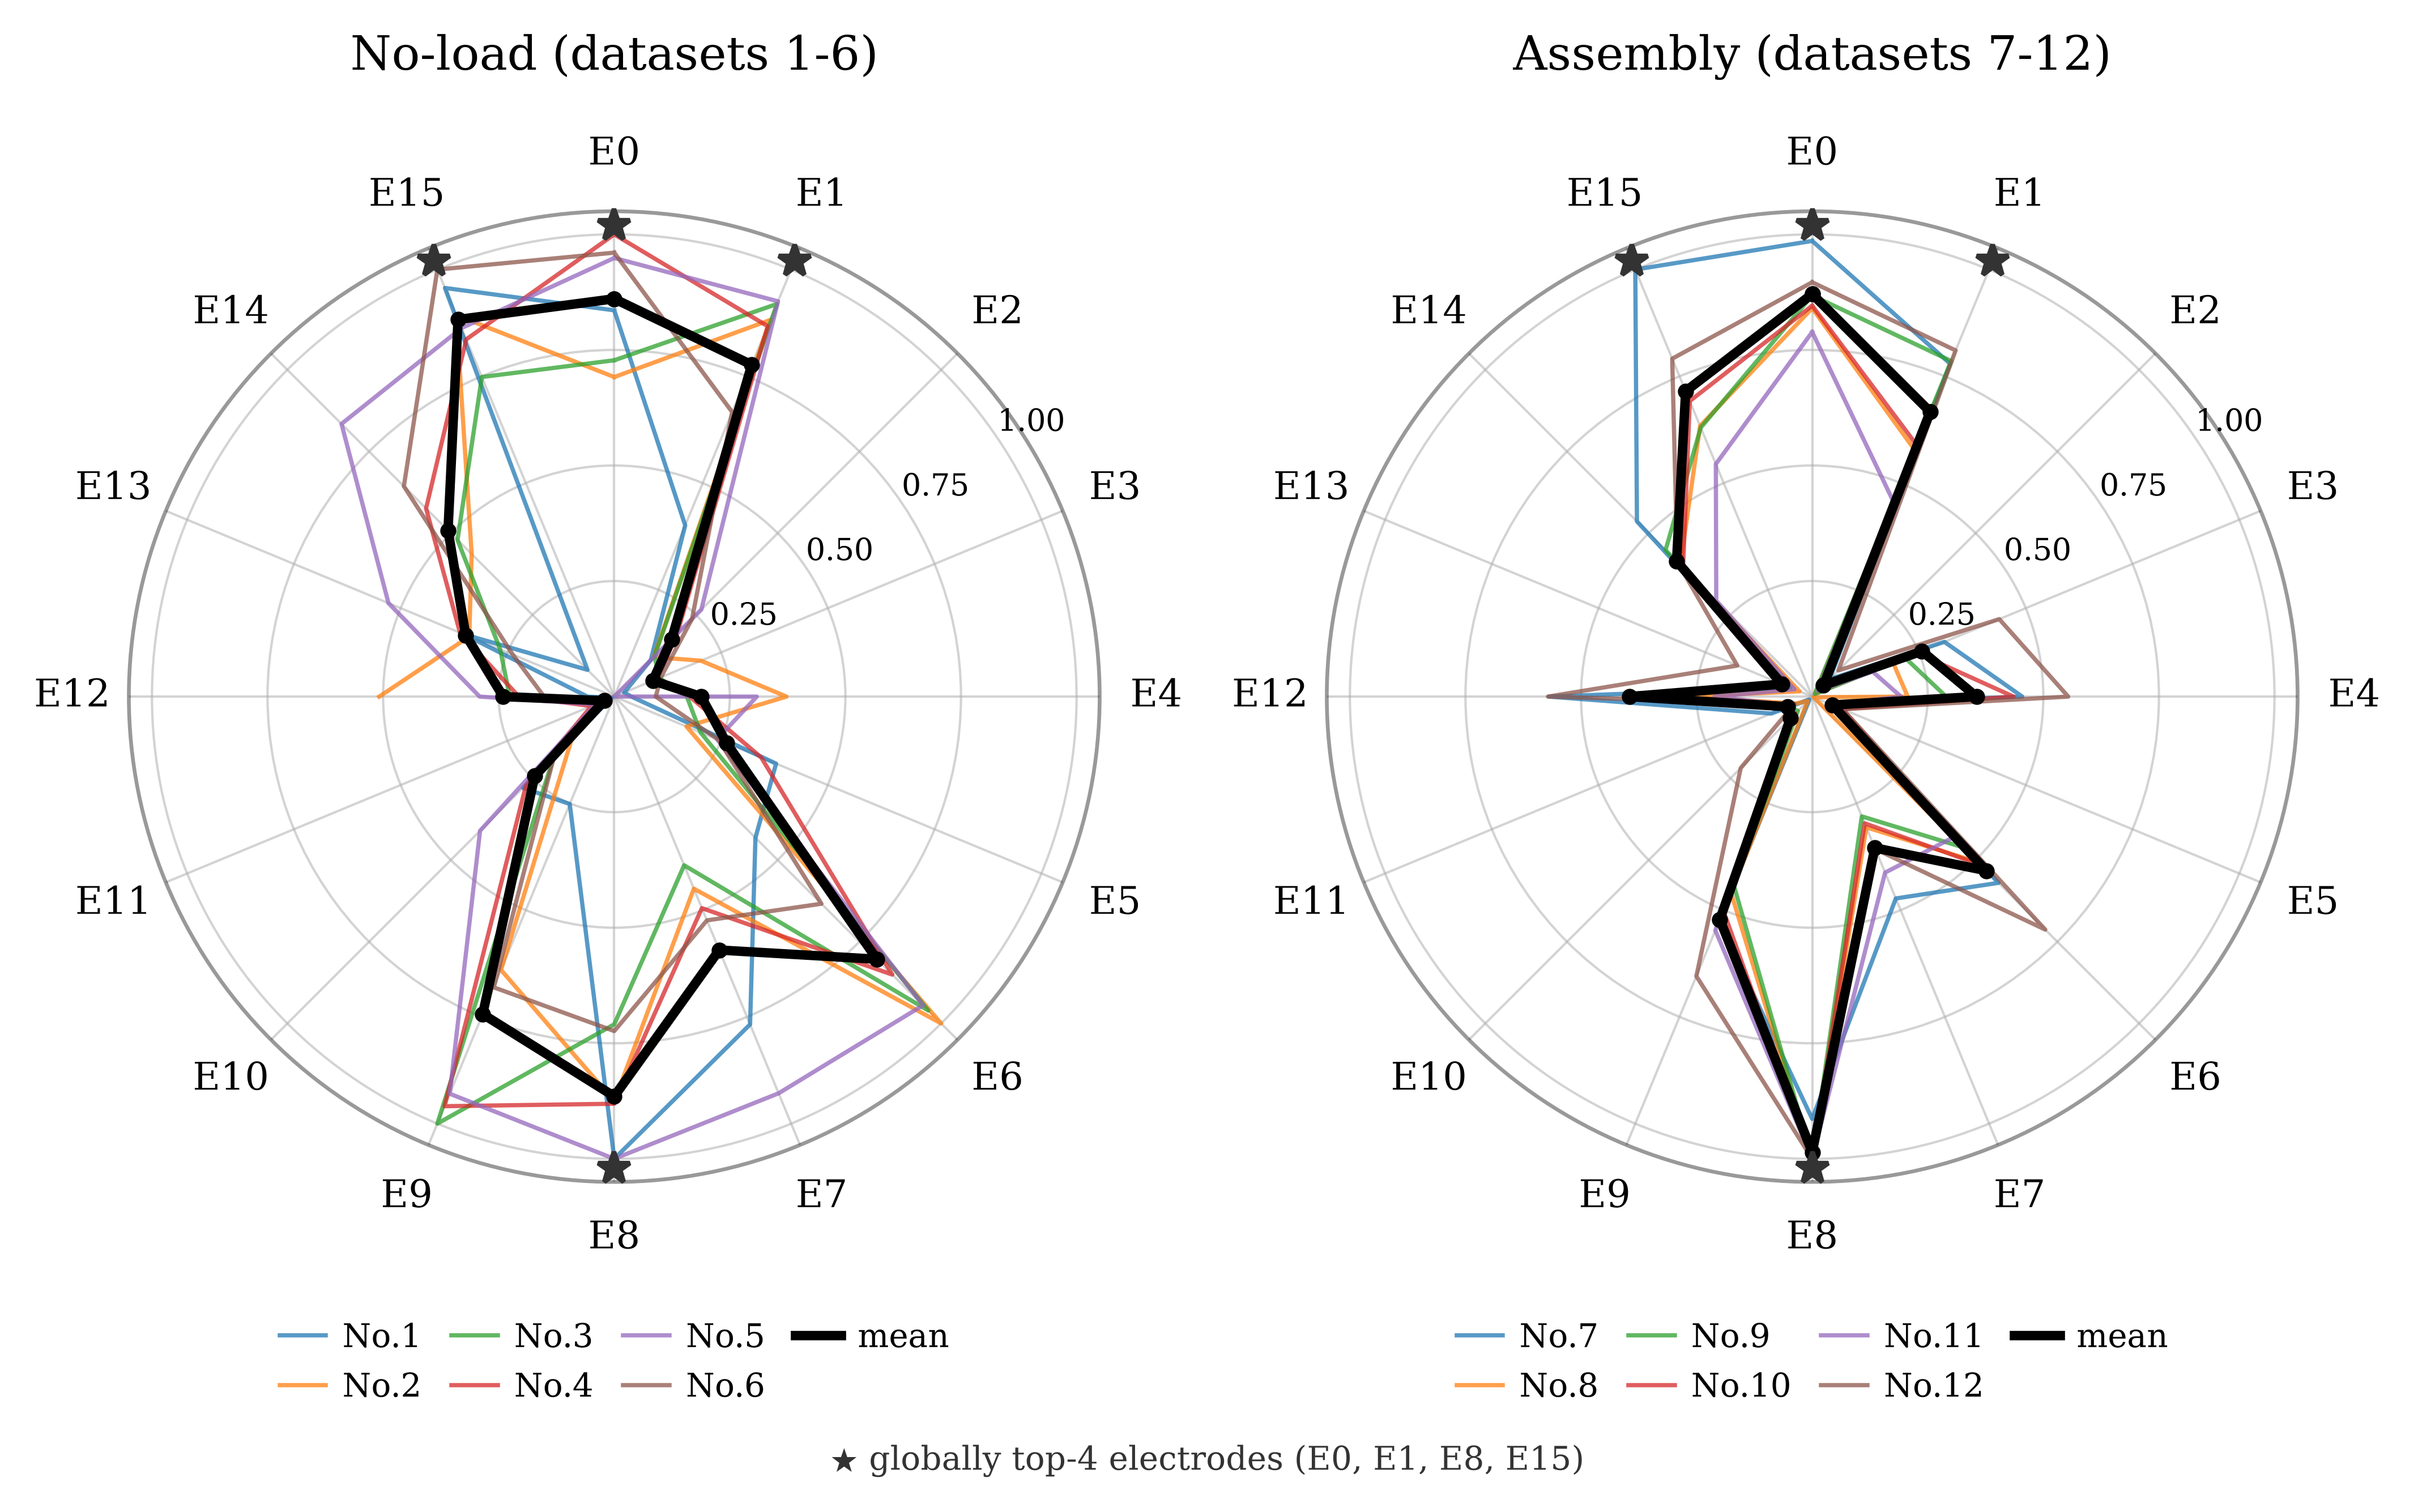

The data file committed next to this chart (first rows):
Electrode, No-load mean, No-load std, Assembly mean, Assembly std, Global mean, Rank
E0, 0.861, 0.118, 0.871, 0.061, 0.866, 2
E1, 0.777, 0.189, 0.667, 0.132, 0.722, 4
E2, 0.175, 0.061, 0.035, 0.025, 0.105, 15
E3, 0.090, 0.066, 0.257, 0.096, 0.174, 12
E4, 0.188, 0.117, 0.355, 0.135, 0.272, 10
E5, 0.263, 0.075, 0.047, 0.023, 0.155, 13
E6, 0.804, 0.205, 0.533, 0.092, 0.668, 5
E7, 0.593, 0.190, 0.354, 0.069, 0.474, 7
E8, 0.865, 0.116, 0.986, 0.032, 0.925, 1
E9, 0.744, 0.259, 0.522, 0.069, 0.633, 6
E10, 0.243, 0.091, 0.066, 0.071, 0.155, 14
E11, 0.023, 0.021, 0.057, 0.019, 0.040, 16
E12, 0.240, 0.140, 0.395, 0.137, 0.318, 9
E13, 0.348, 0.093, 0.071, 0.049, 0.209, 11
E14, 0.509, 0.230, 0.415, 0.072, 0.462, 8
E15, 0.883, 0.082, 0.715, 0.147, 0.799, 3
